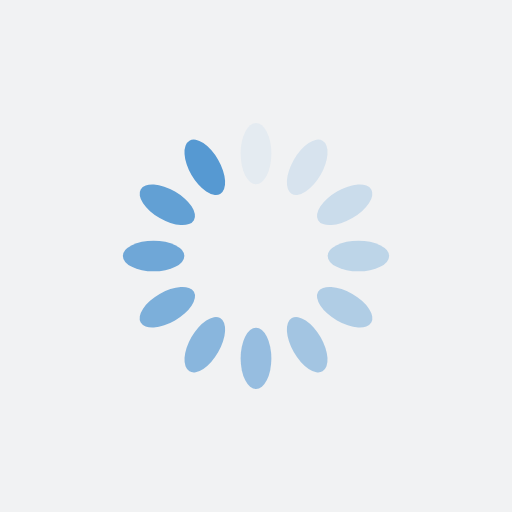
t = 0.00 s
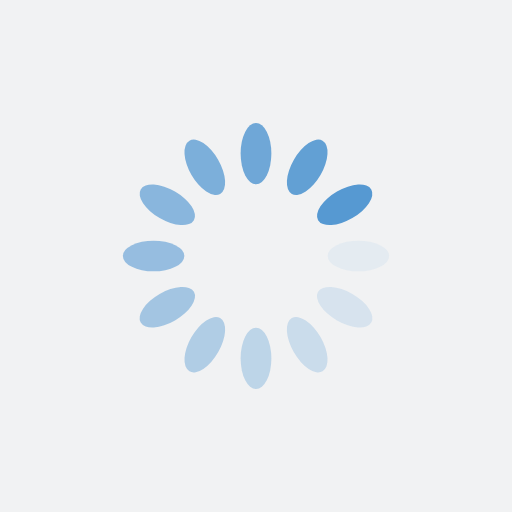
t = 0.25 s
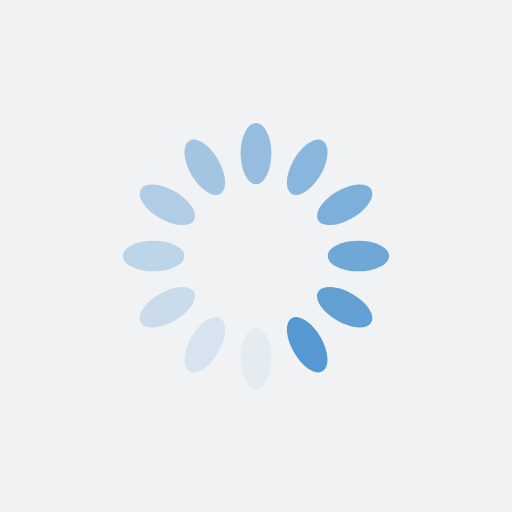
t = 0.50 s
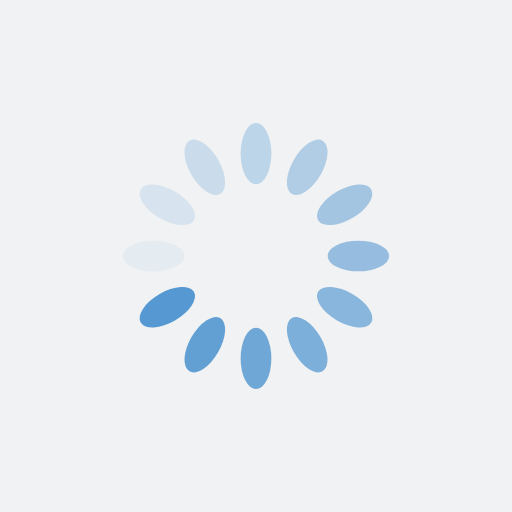
t = 0.75 s

The animated SVG that drew these frames (rendered in a browser with its animation timeline set to each time). Animation: 12 SMIL elements (animate=12); one cycle of 1.00 s, repeats indefinitely.

<?xml version="1.0" encoding="utf-8"?>
<svg xmlns="http://www.w3.org/2000/svg" xmlns:xlink="http://www.w3.org/1999/xlink" style="margin: auto; background: rgb(241, 242, 243); display: block; shape-rendering: auto;" width="200px" height="200px" viewBox="0 0 100 100" preserveAspectRatio="xMidYMid">
<g transform="rotate(0 50 50)">
  <rect x="47" y="24" rx="3" ry="6" width="6" height="12" fill="#5699d2">
    <animate attributeName="opacity" values="1;0" keyTimes="0;1" dur="1s" begin="-0.9166666666666666s" repeatCount="indefinite"></animate>
  </rect>
</g><g transform="rotate(30 50 50)">
  <rect x="47" y="24" rx="3" ry="6" width="6" height="12" fill="#5699d2">
    <animate attributeName="opacity" values="1;0" keyTimes="0;1" dur="1s" begin="-0.8333333333333334s" repeatCount="indefinite"></animate>
  </rect>
</g><g transform="rotate(60 50 50)">
  <rect x="47" y="24" rx="3" ry="6" width="6" height="12" fill="#5699d2">
    <animate attributeName="opacity" values="1;0" keyTimes="0;1" dur="1s" begin="-0.75s" repeatCount="indefinite"></animate>
  </rect>
</g><g transform="rotate(90 50 50)">
  <rect x="47" y="24" rx="3" ry="6" width="6" height="12" fill="#5699d2">
    <animate attributeName="opacity" values="1;0" keyTimes="0;1" dur="1s" begin="-0.6666666666666666s" repeatCount="indefinite"></animate>
  </rect>
</g><g transform="rotate(120 50 50)">
  <rect x="47" y="24" rx="3" ry="6" width="6" height="12" fill="#5699d2">
    <animate attributeName="opacity" values="1;0" keyTimes="0;1" dur="1s" begin="-0.5833333333333334s" repeatCount="indefinite"></animate>
  </rect>
</g><g transform="rotate(150 50 50)">
  <rect x="47" y="24" rx="3" ry="6" width="6" height="12" fill="#5699d2">
    <animate attributeName="opacity" values="1;0" keyTimes="0;1" dur="1s" begin="-0.5s" repeatCount="indefinite"></animate>
  </rect>
</g><g transform="rotate(180 50 50)">
  <rect x="47" y="24" rx="3" ry="6" width="6" height="12" fill="#5699d2">
    <animate attributeName="opacity" values="1;0" keyTimes="0;1" dur="1s" begin="-0.4166666666666667s" repeatCount="indefinite"></animate>
  </rect>
</g><g transform="rotate(210 50 50)">
  <rect x="47" y="24" rx="3" ry="6" width="6" height="12" fill="#5699d2">
    <animate attributeName="opacity" values="1;0" keyTimes="0;1" dur="1s" begin="-0.3333333333333333s" repeatCount="indefinite"></animate>
  </rect>
</g><g transform="rotate(240 50 50)">
  <rect x="47" y="24" rx="3" ry="6" width="6" height="12" fill="#5699d2">
    <animate attributeName="opacity" values="1;0" keyTimes="0;1" dur="1s" begin="-0.25s" repeatCount="indefinite"></animate>
  </rect>
</g><g transform="rotate(270 50 50)">
  <rect x="47" y="24" rx="3" ry="6" width="6" height="12" fill="#5699d2">
    <animate attributeName="opacity" values="1;0" keyTimes="0;1" dur="1s" begin="-0.16666666666666666s" repeatCount="indefinite"></animate>
  </rect>
</g><g transform="rotate(300 50 50)">
  <rect x="47" y="24" rx="3" ry="6" width="6" height="12" fill="#5699d2">
    <animate attributeName="opacity" values="1;0" keyTimes="0;1" dur="1s" begin="-0.08333333333333333s" repeatCount="indefinite"></animate>
  </rect>
</g><g transform="rotate(330 50 50)">
  <rect x="47" y="24" rx="3" ry="6" width="6" height="12" fill="#5699d2">
    <animate attributeName="opacity" values="1;0" keyTimes="0;1" dur="1s" begin="0s" repeatCount="indefinite"></animate>
  </rect>
</g>
<!-- [ldio] generated by https://loading.io/ --></svg>
